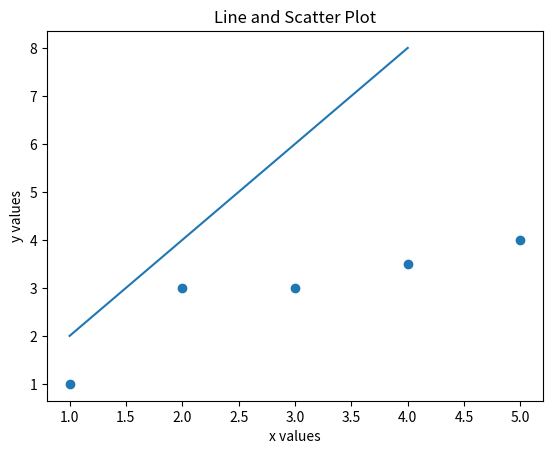

Generate this figure with matplotlib:
#First, super simple use of matplotlib
import matplotlib.pyplot as plt  #pie plot

x_values=[1,2,3,4,5]
y_values=[1,3,3,3.5,4]

#Plot these values
#plt.plot(x_values, y_values)
plt.scatter(x_values, y_values)

other_x=[1,2,3,4]
other_y=[2,4,6,8]
plt.plot(other_x,other_y)

plt.xlabel("x values")
plt.ylabel("y values")
plt.title("Line and Scatter Plot")


plt.show()
